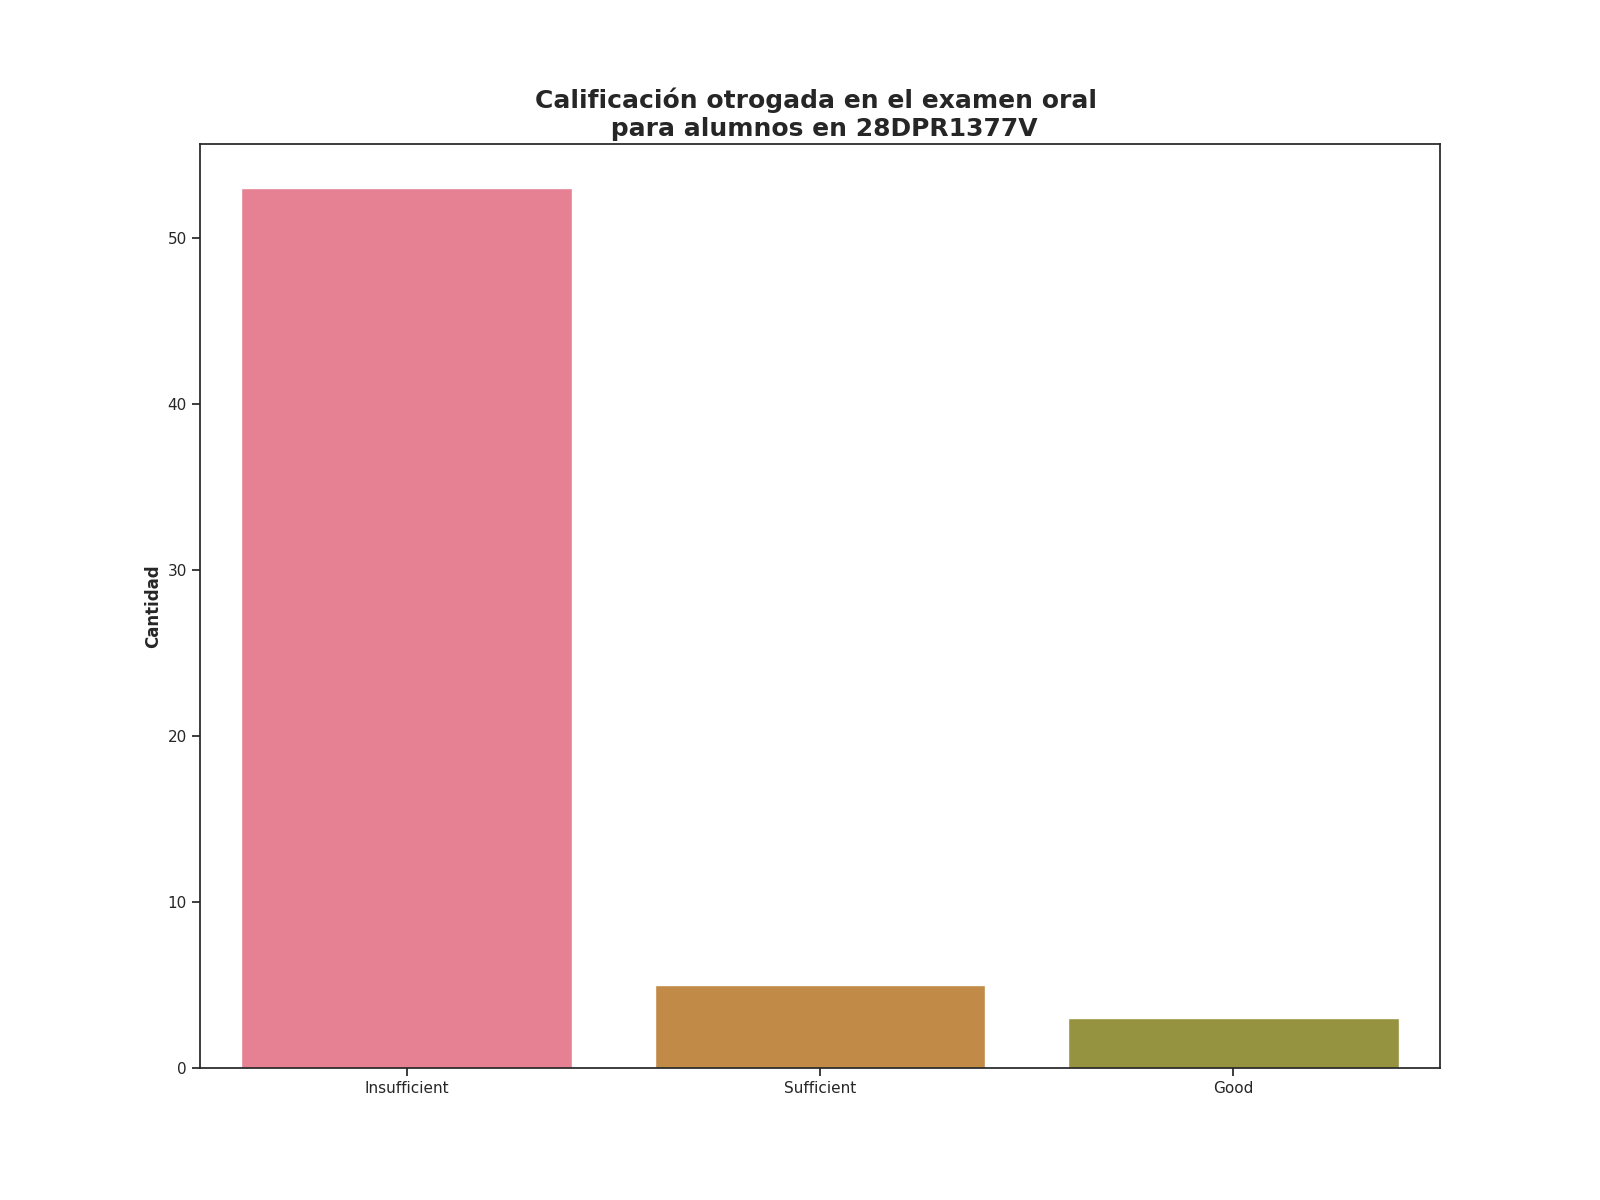

The data file committed next to this chart (first rows):
Calificación de examen oral, Alumnos con esta evalución
Insufficient, 53
Sufficient, 5
Good, 3
